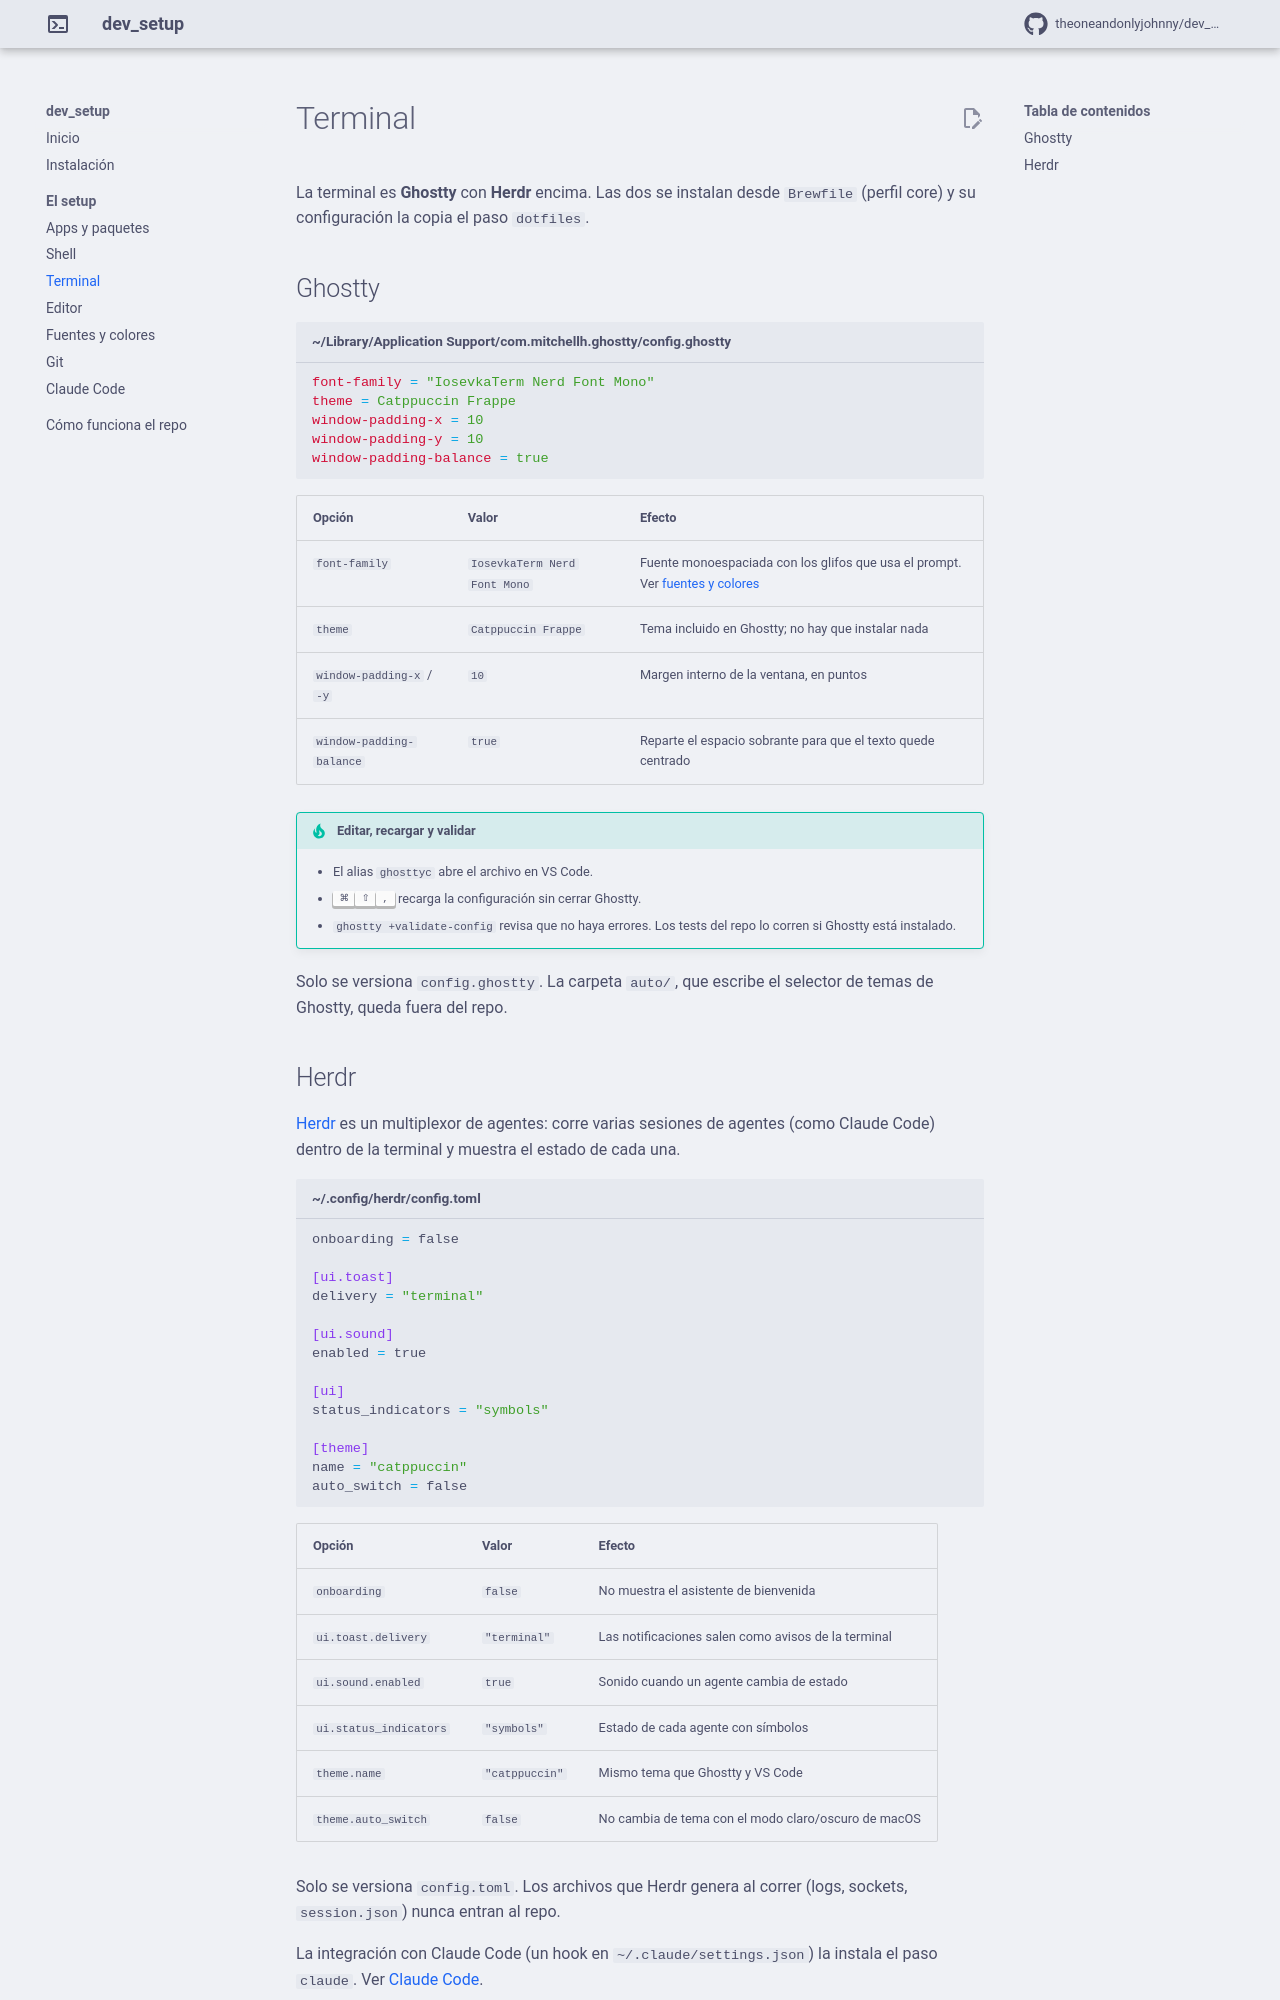

repository: TheOneAndOnlyJohnny/dev_setup · page: terminal/index.html · generator: mkdocs

# Terminal

La terminal es **Ghostty** con **Herdr** encima. Las dos se instalan desde `Brewfile` (perfil core) y su configuración la copia el paso `dotfiles`.

## Ghostty

```ini title="~/Library/Application Support/com.mitchellh.ghostty/config.ghostty"
font-family = "IosevkaTerm Nerd Font Mono"
theme = Catppuccin Frappe
window-padding-x = 10
window-padding-y = 10
window-padding-balance = true
```

| Opción | Valor | Efecto |
|---|---|---|
| `font-family` | `IosevkaTerm Nerd Font Mono` | Fuente monoespaciada con los glifos que usa el prompt. Ver [fuentes y colores](fonts-and-colors.md) |
| `theme` | `Catppuccin Frappe` | Tema incluido en Ghostty; no hay que instalar nada |
| `window-padding-x` / `-y` | `10` | Margen interno de la ventana, en puntos |
| `window-padding-balance` | `true` | Reparte el espacio sobrante para que el texto quede centrado |

!!! tip "Editar, recargar y validar"
    - El alias `ghosttyc` abre el archivo en VS Code.
    - <kbd>⌘</kbd><kbd>⇧</kbd><kbd>,</kbd> recarga la configuración sin cerrar Ghostty.
    - `ghostty +validate-config` revisa que no haya errores. Los tests del repo lo corren si Ghostty está instalado.

Solo se versiona `config.ghostty`. La carpeta `auto/`, que escribe el selector de temas de Ghostty, queda fuera del repo.
